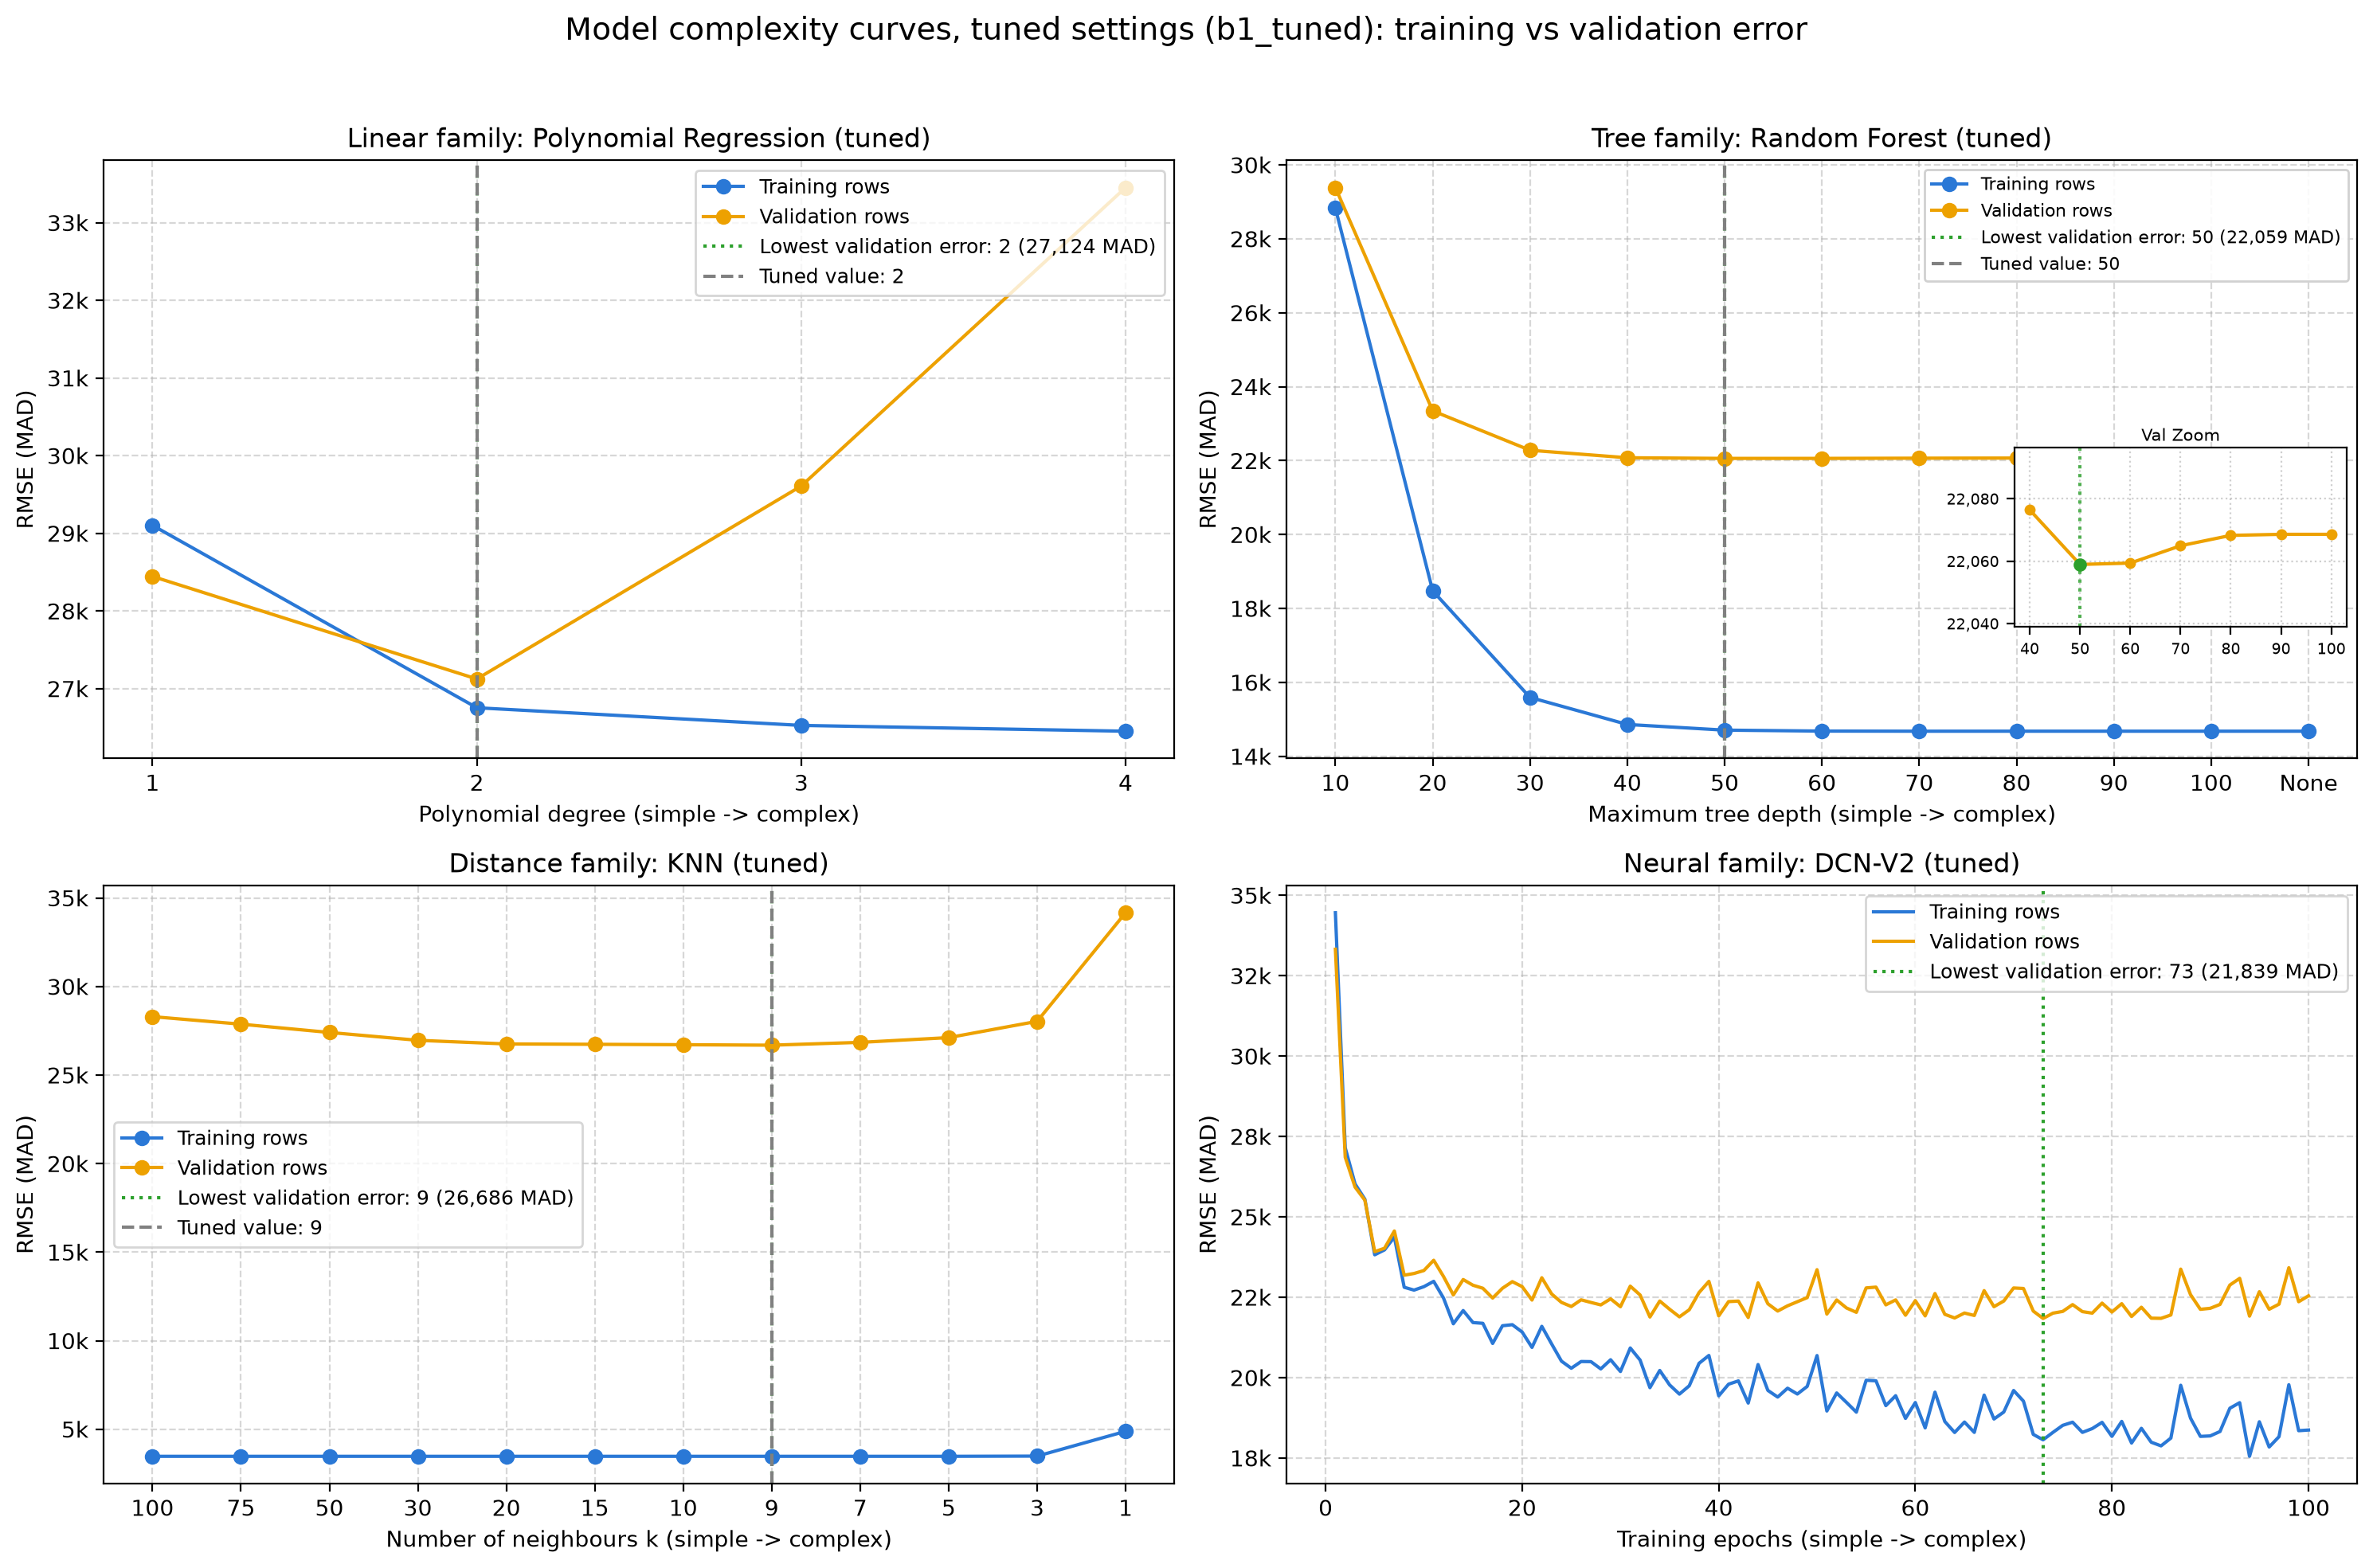

Data behind this chart, as committed beside it:
curve, value, train_RMSE, val_RMSE, train_RMSE_target, val_RMSE_target, gap
dcnv2_epochs, 1, 34458, 33323, 0.3483, 0.3503, -1135
dcnv2_epochs, 2, 27149, 26854, 0.2915, 0.2995, -295.5
dcnv2_epochs, 3, 26024, 25925, 0.2756, 0.2851, -99.15
dcnv2_epochs, 4, 25548, 25517, 0.2711, 0.2814, -31.18
dcnv2_epochs, 5, 23819, 23916, 0.2607, 0.2722, 96.78
dcnv2_epochs, 6, 23973, 24024, 0.258, 0.2707, 51.29
dcnv2_epochs, 7, 24372, 24559, 0.2557, 0.2698, 187.3
dcnv2_epochs, 8, 22810, 23186, 0.2496, 0.2651, 375.6
dcnv2_epochs, 9, 22721, 23238, 0.2504, 0.2665, 517.1
dcnv2_epochs, 10, 22828, 23330, 0.2469, 0.2636, 501.6
dcnv2_epochs, 11, 22994, 23650, 0.245, 0.2631, 656
dcnv2_epochs, 12, 22474, 23144, 0.2435, 0.2618, 670
dcnv2_epochs, 13, 21674, 22571, 0.2399, 0.2596, 896.6
dcnv2_epochs, 14, 22086, 23050, 0.2393, 0.2598, 964.3
dcnv2_epochs, 15, 21712, 22873, 0.2403, 0.262, 1161
dcnv2_epochs, 16, 21689, 22780, 0.236, 0.2594, 1091
dcnv2_epochs, 17, 21062, 22474, 0.2339, 0.2586, 1412
dcnv2_epochs, 18, 21613, 22779, 0.2362, 0.2595, 1166
dcnv2_epochs, 19, 21646, 22985, 0.2349, 0.2595, 1339
dcnv2_epochs, 20, 21417, 22830, 0.2318, 0.258, 1413
dcnv2_epochs, 21, 20940, 22412, 0.2303, 0.2579, 1472
dcnv2_epochs, 22, 21594, 23105, 0.2312, 0.2592, 1511
dcnv2_epochs, 23, 21047, 22602, 0.2277, 0.2562, 1555
dcnv2_epochs, 24, 20512, 22339, 0.2263, 0.2576, 1827
dcnv2_epochs, 25, 20291, 22211, 0.2267, 0.2573, 1920
dcnv2_epochs, 26, 20501, 22419, 0.2245, 0.2565, 1919
dcnv2_epochs, 27, 20496, 22338, 0.228, 0.2585, 1841
dcnv2_epochs, 28, 20270, 22261, 0.2235, 0.2556, 1991
dcnv2_epochs, 29, 20555, 22450, 0.224, 0.2567, 1895
dcnv2_epochs, 30, 20190, 22204, 0.2217, 0.2559, 2014
dcnv2_epochs, 31, 20921, 22844, 0.2228, 0.2565, 1923
dcnv2_epochs, 32, 20545, 22570, 0.2211, 0.2559, 2025
dcnv2_epochs, 33, 19687, 21885, 0.2185, 0.2544, 2198
dcnv2_epochs, 34, 20223, 22381, 0.2204, 0.2562, 2158
dcnv2_epochs, 35, 19774, 22127, 0.2181, 0.2552, 2353
dcnv2_epochs, 36, 19487, 21889, 0.2174, 0.2559, 2402
dcnv2_epochs, 37, 19745, 22110, 0.2167, 0.255, 2365
dcnv2_epochs, 38, 20445, 22646, 0.2177, 0.2553, 2201
dcnv2_epochs, 39, 20689, 22992, 0.2181, 0.2574, 2303
dcnv2_epochs, 40, 19433, 21919, 0.2154, 0.2559, 2487
dcnv2_epochs, 41, 19795, 22364, 0.2152, 0.2559, 2568
dcnv2_epochs, 42, 19898, 22380, 0.2144, 0.2551, 2482
dcnv2_epochs, 43, 19208, 21869, 0.2139, 0.2552, 2661
dcnv2_epochs, 44, 20406, 22946, 0.2181, 0.2591, 2540
dcnv2_epochs, 45, 19601, 22296, 0.2127, 0.2547, 2695
dcnv2_epochs, 46, 19394, 22070, 0.2145, 0.2566, 2675
dcnv2_epochs, 47, 19670, 22232, 0.2144, 0.2568, 2562
dcnv2_epochs, 48, 19490, 22360, 0.2114, 0.2562, 2871
dcnv2_epochs, 49, 19726, 22487, 0.2112, 0.2559, 2761
dcnv2_epochs, 50, 20686, 23356, 0.2147, 0.2592, 2670
dcnv2_epochs, 51, 18961, 21975, 0.2102, 0.2561, 3015
dcnv2_epochs, 52, 19523, 22414, 0.2095, 0.2553, 2891
dcnv2_epochs, 53, 19228, 22165, 0.209, 0.2566, 2937
dcnv2_epochs, 54, 18926, 22031, 0.2074, 0.2553, 3105
dcnv2_epochs, 55, 19918, 22790, 0.2116, 0.2576, 2872
dcnv2_epochs, 56, 19900, 22814, 0.21, 0.2574, 2914
dcnv2_epochs, 57, 19128, 22262, 0.207, 0.2562, 3135
dcnv2_epochs, 58, 19437, 22417, 0.2102, 0.2578, 2979
dcnv2_epochs, 59, 18731, 21940, 0.207, 0.2558, 3209
dcnv2_epochs, 60, 19225, 22393, 0.2079, 0.257, 3168
... 67 more rows
